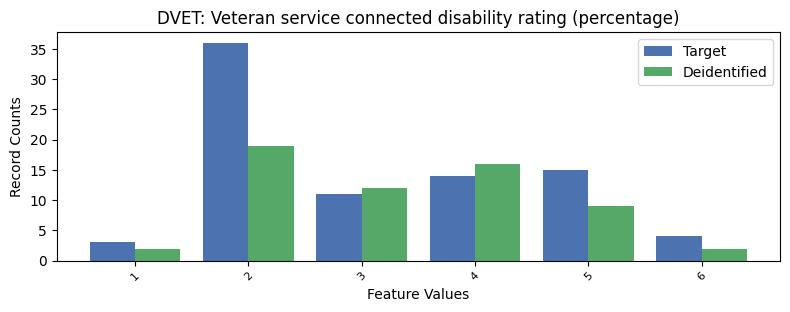

Values plotted in this chart, from the file beside it:
, DVET, count_target, count_deidentified
0, -1, 7551, 3156
1, 2, 36, 19
2, 5, 15, 9
3, 4, 14, 16
4, 3, 11, 12
5, 6, 4, 2
6, 1, 3, 2
